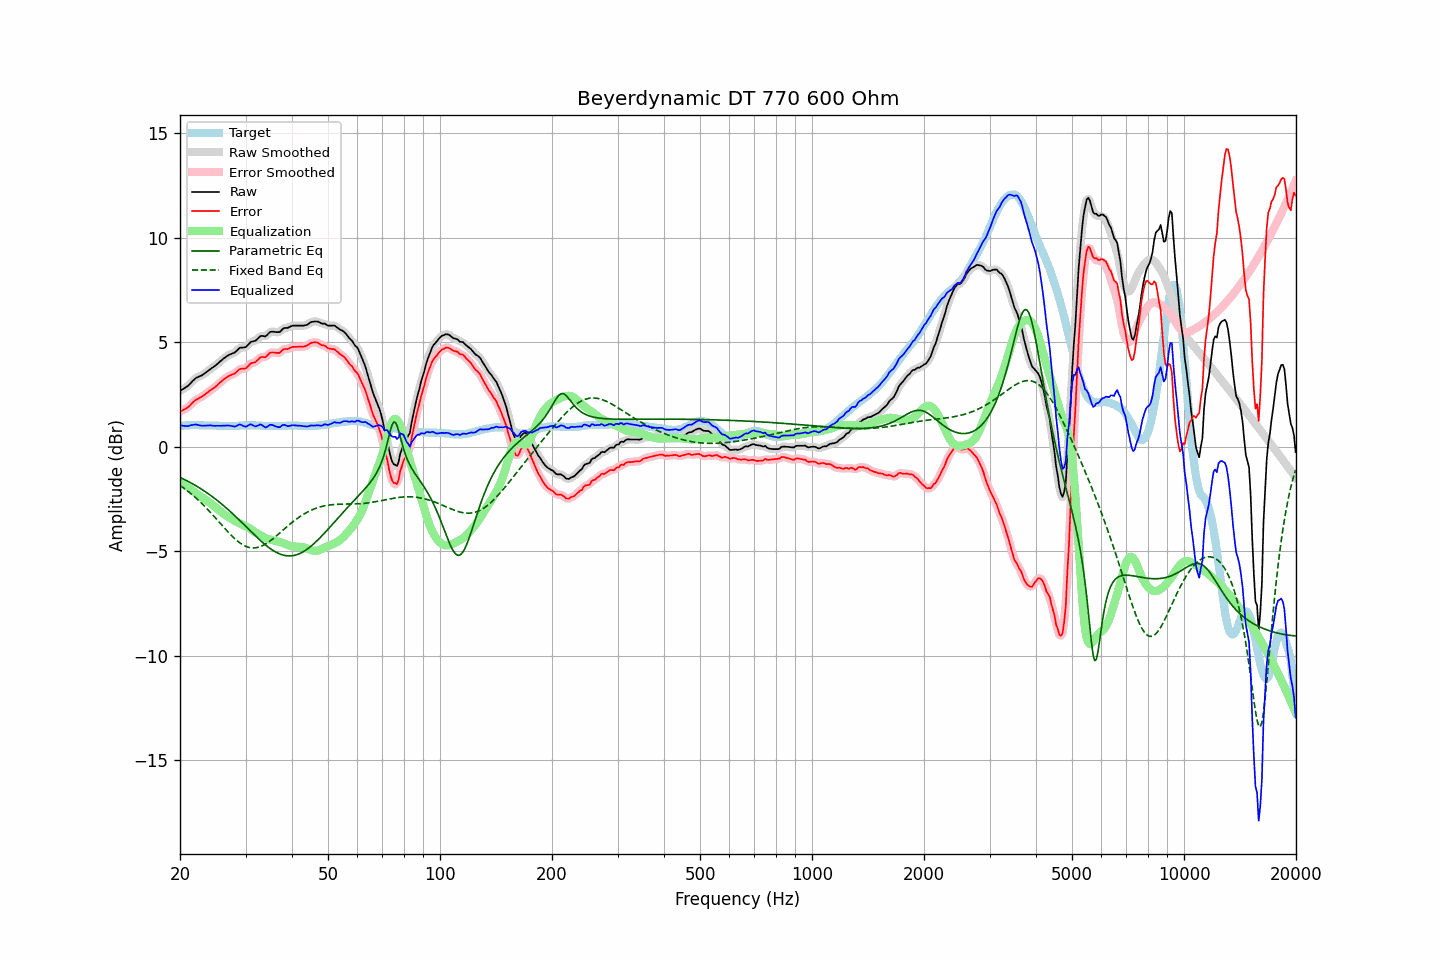

The table this chart was drawn from, first rows:
frequency, raw, error, smoothed, error_smoothed, equalization, parametric_eq, fixed_band_eq, equalized_raw, equalized_smoothed, target
20.00, 2.68, 1.68, 2.68, 1.69, -1.65, -1.47, -1.85, 1.02, 1.03, 0.99
20.20, 2.73, 1.72, 2.72, 1.72, -1.71, -1.50, -1.91, 1.02, 1.01, 1.00
20.40, 2.77, 1.75, 2.77, 1.76, -1.76, -1.54, -1.96, 1.00, 1.00, 1.01
20.61, 2.82, 1.80, 2.82, 1.80, -1.82, -1.58, -2.02, 1.00, 1.00, 1.01
20.81, 2.87, 1.84, 2.87, 1.84, -1.88, -1.62, -2.07, 0.99, 0.99, 1.02
21.02, 2.92, 1.89, 2.93, 1.90, -1.93, -1.66, -2.13, 0.99, 1.00, 1.02
21.23, 3.00, 1.96, 3.00, 1.97, -1.99, -1.70, -2.19, 1.01, 1.01, 1.03
21.44, 3.08, 2.05, 3.08, 2.04, -2.04, -1.74, -2.26, 1.04, 1.03, 1.03
21.66, 3.16, 2.12, 3.16, 2.12, -2.11, -1.78, -2.32, 1.05, 1.05, 1.03
21.87, 3.23, 2.20, 3.23, 2.19, -2.17, -1.82, -2.39, 1.06, 1.06, 1.03
22.09, 3.30, 2.25, 3.29, 2.25, -2.23, -1.87, -2.46, 1.07, 1.06, 1.04
22.31, 3.33, 2.28, 3.33, 2.29, -2.28, -1.92, -2.53, 1.05, 1.05, 1.04
22.54, 3.37, 2.33, 3.37, 2.33, -2.34, -1.96, -2.60, 1.03, 1.03, 1.03
22.76, 3.40, 2.37, 3.40, 2.37, -2.39, -2.01, -2.67, 1.01, 1.02, 1.02
22.99, 3.44, 2.41, 3.44, 2.42, -2.43, -2.06, -2.75, 1.00, 1.01, 1.02
23.22, 3.50, 2.47, 3.49, 2.47, -2.48, -2.11, -2.82, 1.01, 1.01, 1.02
23.45, 3.55, 2.53, 3.55, 2.53, -2.53, -2.16, -2.90, 1.01, 1.01, 1.01
23.69, 3.61, 2.59, 3.61, 2.59, -2.59, -2.22, -2.98, 1.02, 1.02, 1.01
23.92, 3.67, 2.65, 3.67, 2.65, -2.64, -2.27, -3.06, 1.02, 1.02, 1.01
24.16, 3.73, 2.71, 3.72, 2.71, -2.70, -2.33, -3.14, 1.03, 1.02, 1.01
24.40, 3.78, 2.76, 3.78, 2.76, -2.76, -2.38, -3.23, 1.02, 1.02, 1.01
24.65, 3.83, 2.81, 3.83, 2.82, -2.82, -2.44, -3.31, 1.00, 1.01, 1.01
24.89, 3.89, 2.88, 3.89, 2.87, -2.89, -2.50, -3.40, 1.00, 1.00, 1.01
25.14, 3.95, 2.94, 3.95, 2.94, -2.95, -2.56, -3.49, 1.00, 1.00, 1.01
25.39, 4.02, 3.02, 4.02, 3.01, -3.01, -2.62, -3.57, 1.01, 1.00, 1.00
25.65, 4.09, 3.08, 4.09, 3.08, -3.08, -2.68, -3.66, 1.01, 1.01, 1.00
25.91, 4.15, 3.14, 4.15, 3.15, -3.14, -2.75, -3.75, 1.00, 1.01, 1.00
26.16, 4.22, 3.21, 4.21, 3.21, -3.21, -2.81, -3.83, 1.01, 1.01, 1.00
26.43, 4.27, 3.26, 4.27, 3.27, -3.26, -2.88, -3.92, 1.01, 1.01, 1.00
26.69, 4.33, 3.32, 4.33, 3.32, -3.31, -2.94, -4.00, 1.02, 1.02, 1.00
26.96, 4.38, 3.37, 4.38, 3.37, -3.36, -3.01, -4.09, 1.02, 1.02, 1.00
27.23, 4.42, 3.41, 4.42, 3.41, -3.40, -3.08, -4.17, 1.01, 1.01, 1.00
27.50, 4.45, 3.44, 4.45, 3.44, -3.45, -3.15, -4.25, 1.00, 0.99, 1.00
27.77, 4.48, 3.47, 4.48, 3.47, -3.50, -3.22, -4.32, 0.98, 0.98, 1.00
28.05, 4.51, 3.50, 4.52, 3.52, -3.55, -3.29, -4.39, 0.96, 0.97, 1.00
28.33, 4.58, 3.57, 4.58, 3.58, -3.58, -3.37, -4.46, 0.99, 1.00, 1.00
28.62, 4.65, 3.64, 4.65, 3.64, -3.62, -3.44, -4.53, 1.03, 1.03, 1.00
28.90, 4.73, 3.71, 4.71, 3.70, -3.66, -3.52, -4.59, 1.07, 1.05, 1.01
29.19, 4.75, 3.73, 4.74, 3.73, -3.69, -3.59, -4.64, 1.05, 1.05, 1.01
29.48, 4.75, 3.73, 4.75, 3.73, -3.74, -3.67, -4.69, 1.01, 1.02, 1.01
29.78, 4.76, 3.73, 4.76, 3.74, -3.78, -3.74, -4.73, 0.98, 0.98, 1.02
30.08, 4.78, 3.75, 4.79, 3.77, -3.82, -3.82, -4.77, 0.96, 0.98, 1.02
30.38, 4.86, 3.83, 4.86, 3.83, -3.85, -3.89, -4.80, 1.00, 1.01, 1.02
30.68, 4.94, 3.91, 4.93, 3.91, -3.89, -3.97, -4.82, 1.05, 1.04, 1.02
30.99, 5.02, 3.99, 5.00, 3.98, -3.94, -4.05, -4.83, 1.08, 1.06, 1.02
31.30, 5.04, 4.01, 5.04, 4.01, -3.99, -4.12, -4.84, 1.04, 1.04, 1.02
31.61, 5.06, 4.03, 5.06, 4.04, -4.05, -4.20, -4.84, 1.01, 1.01, 1.02
31.93, 5.08, 4.05, 5.09, 4.07, -4.11, -4.27, -4.84, 0.97, 0.99, 1.02
32.24, 5.15, 4.14, 5.15, 4.13, -4.15, -4.34, -4.82, 1.00, 1.00, 1.01
32.57, 5.22, 4.20, 5.22, 4.21, -4.19, -4.41, -4.80, 1.03, 1.04, 1.01
32.89, 5.30, 4.28, 5.28, 4.27, -4.22, -4.49, -4.78, 1.07, 1.06, 1.01
33.22, 5.31, 4.30, 5.30, 4.29, -4.27, -4.55, -4.74, 1.04, 1.03, 1.00
33.55, 5.30, 4.29, 5.30, 4.30, -4.31, -4.62, -4.71, 0.99, 0.99, 1.00
33.89, 5.28, 4.28, 5.30, 4.31, -4.36, -4.69, -4.66, 0.92, 0.95, 0.99
34.23, 5.34, 4.34, 5.35, 4.35, -4.39, -4.75, -4.62, 0.94, 0.95, 0.99
34.57, 5.42, 4.42, 5.41, 4.42, -4.42, -4.81, -4.56, 1.00, 0.99, 0.99
34.92, 5.50, 4.50, 5.48, 4.48, -4.44, -4.87, -4.51, 1.05, 1.04, 0.99
35.27, 5.51, 4.51, 5.51, 4.51, -4.46, -4.92, -4.45, 1.05, 1.05, 0.99
35.62, 5.51, 4.51, 5.51, 4.52, -4.48, -4.97, -4.39, 1.03, 1.03, 0.99
35.97, 5.50, 4.50, 5.50, 4.50, -4.50, -5.02, -4.33, 0.99, 1.00, 0.99
... 635 more rows
